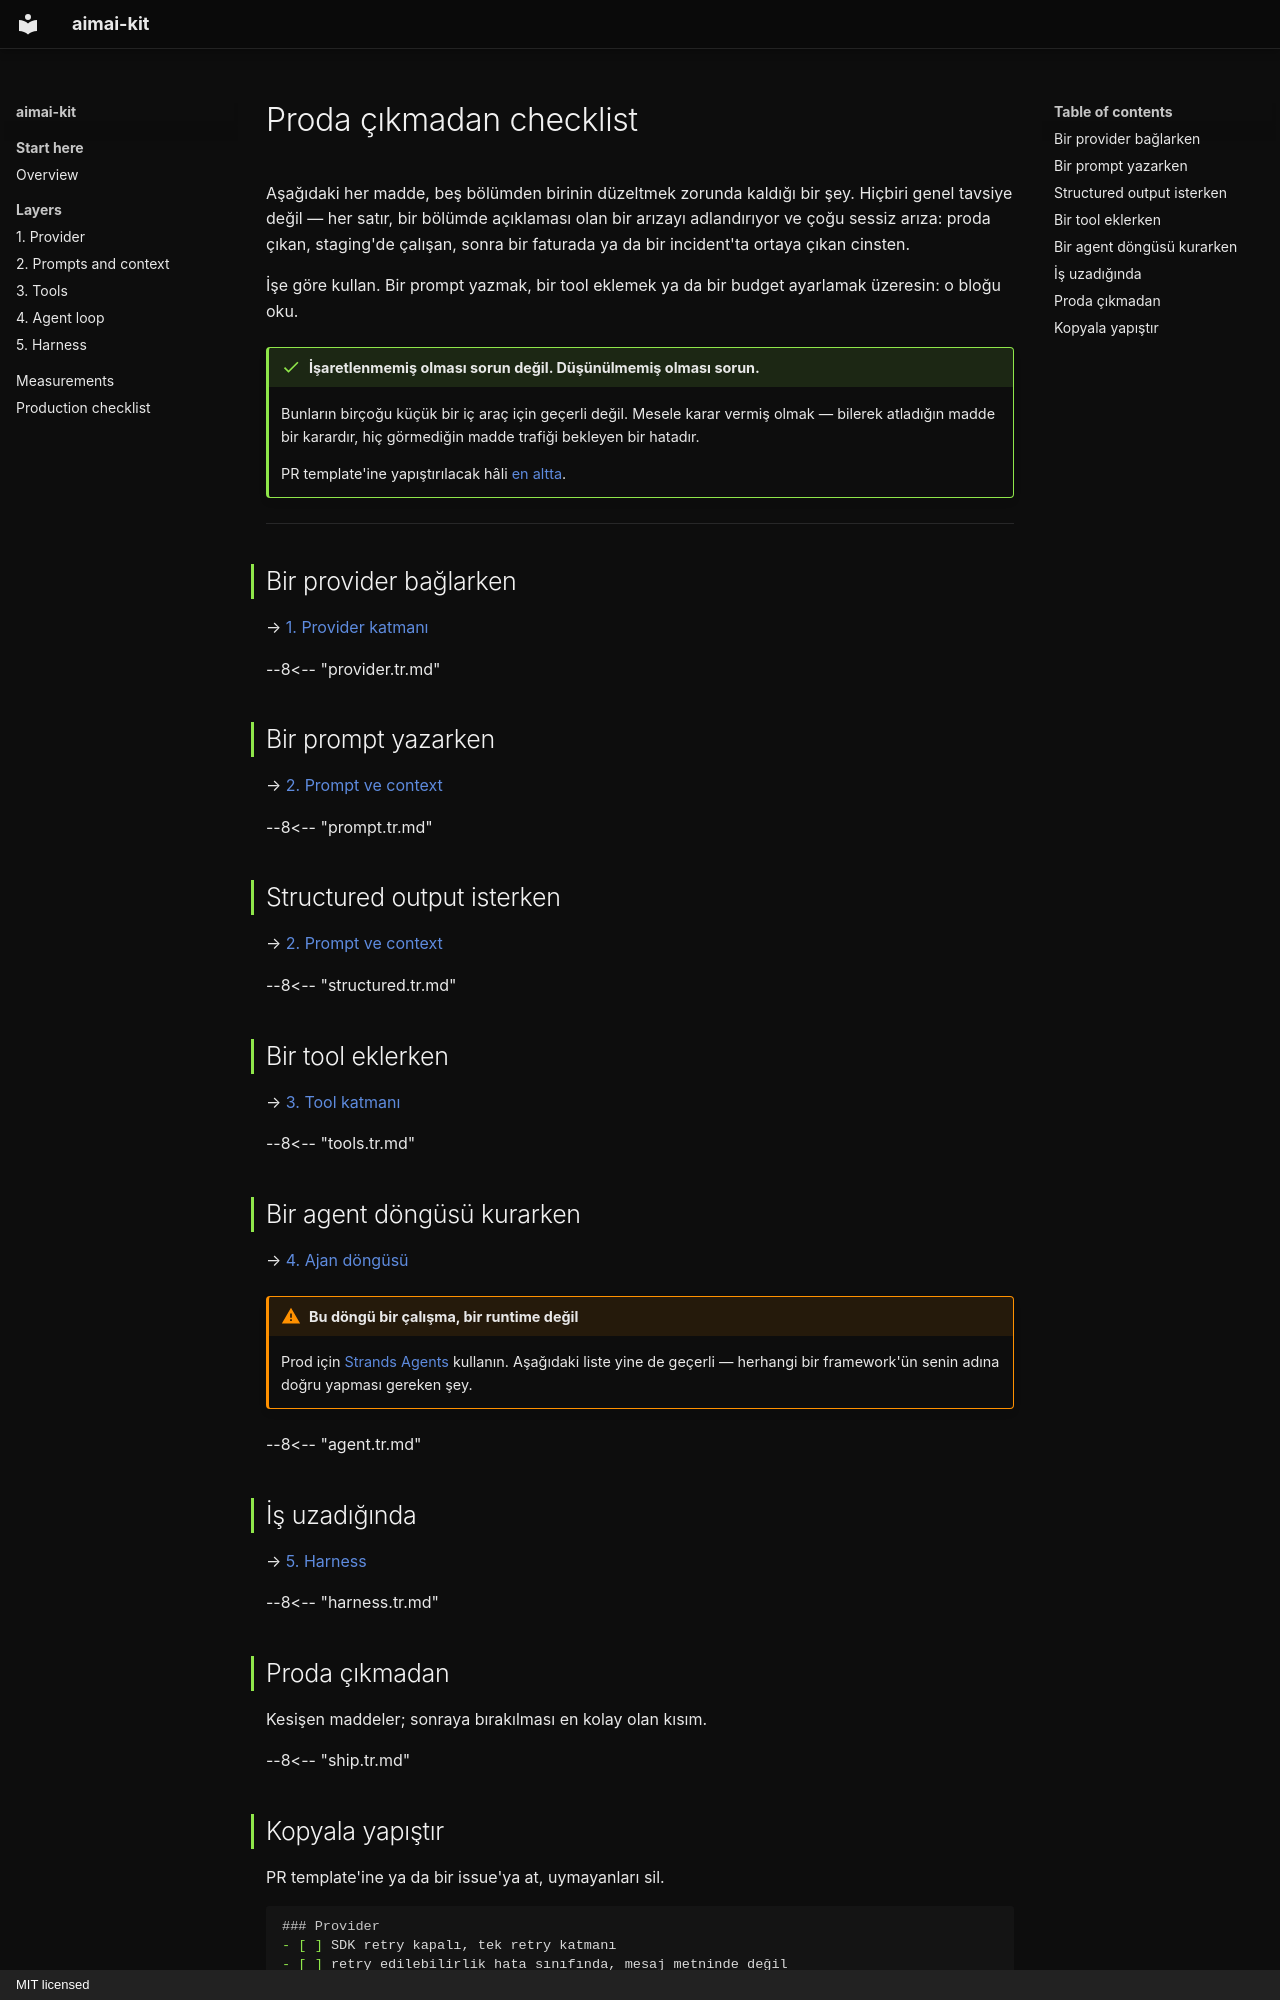

repository: fport/aimai-kit · page: checklist.tr/index.html · generator: mkdocs · copyright: MIT licensed

# Proda çıkmadan checklist

Aşağıdaki her madde, beş bölümden birinin düzeltmek zorunda kaldığı bir şey. Hiçbiri
genel tavsiye değil — her satır, bir bölümde açıklaması olan bir arızayı adlandırıyor
ve çoğu sessiz arıza: proda çıkan, staging'de çalışan, sonra bir faturada ya da bir
incident'ta ortaya çıkan cinsten.

İşe göre kullan. Bir prompt yazmak, bir tool eklemek ya da bir budget ayarlamak
üzeresin: o bloğu oku.

!!! done "İşaretlenmemiş olması sorun değil. Düşünülmemiş olması sorun."

    Bunların birçoğu küçük bir iç araç için geçerli değil. Mesele karar vermiş olmak —
    bilerek atladığın madde bir karardır, hiç görmediğin madde trafiği bekleyen bir
    hatadır.

    PR template'ine yapıştırılacak hâli [en altta](#kopyala-yapstr).

---

## Bir provider bağlarken

→ [1. Provider katmanı](01-provider.md)

--8<-- "provider.tr.md"

## Bir prompt yazarken

→ [2. Prompt ve context](02-prompts.md)

--8<-- "prompt.tr.md"

## Structured output isterken

→ [2. Prompt ve context](02-prompts.md#sema-tasarm-bir-ckt-kalitesi-karar)

--8<-- "structured.tr.md"

## Bir tool eklerken

→ [3. Tool katmanı](03-tools.md)

--8<-- "tools.tr.md"

## Bir agent döngüsü kurarken

→ [4. Ajan döngüsü](04-agent.md)

!!! warning "Bu döngü bir çalışma, bir runtime değil"

    Prod için [Strands Agents](https://strandsagents.com/) kullanın. Aşağıdaki liste
    yine de geçerli — herhangi bir framework'ün senin adına doğru yapması gereken şey.

--8<-- "agent.tr.md"

## İş uzadığında

→ [5. Harness](05-harness.md)

--8<-- "harness.tr.md"

## Proda çıkmadan

Kesişen maddeler; sonraya bırakılması en kolay olan kısım.

--8<-- "ship.tr.md"
